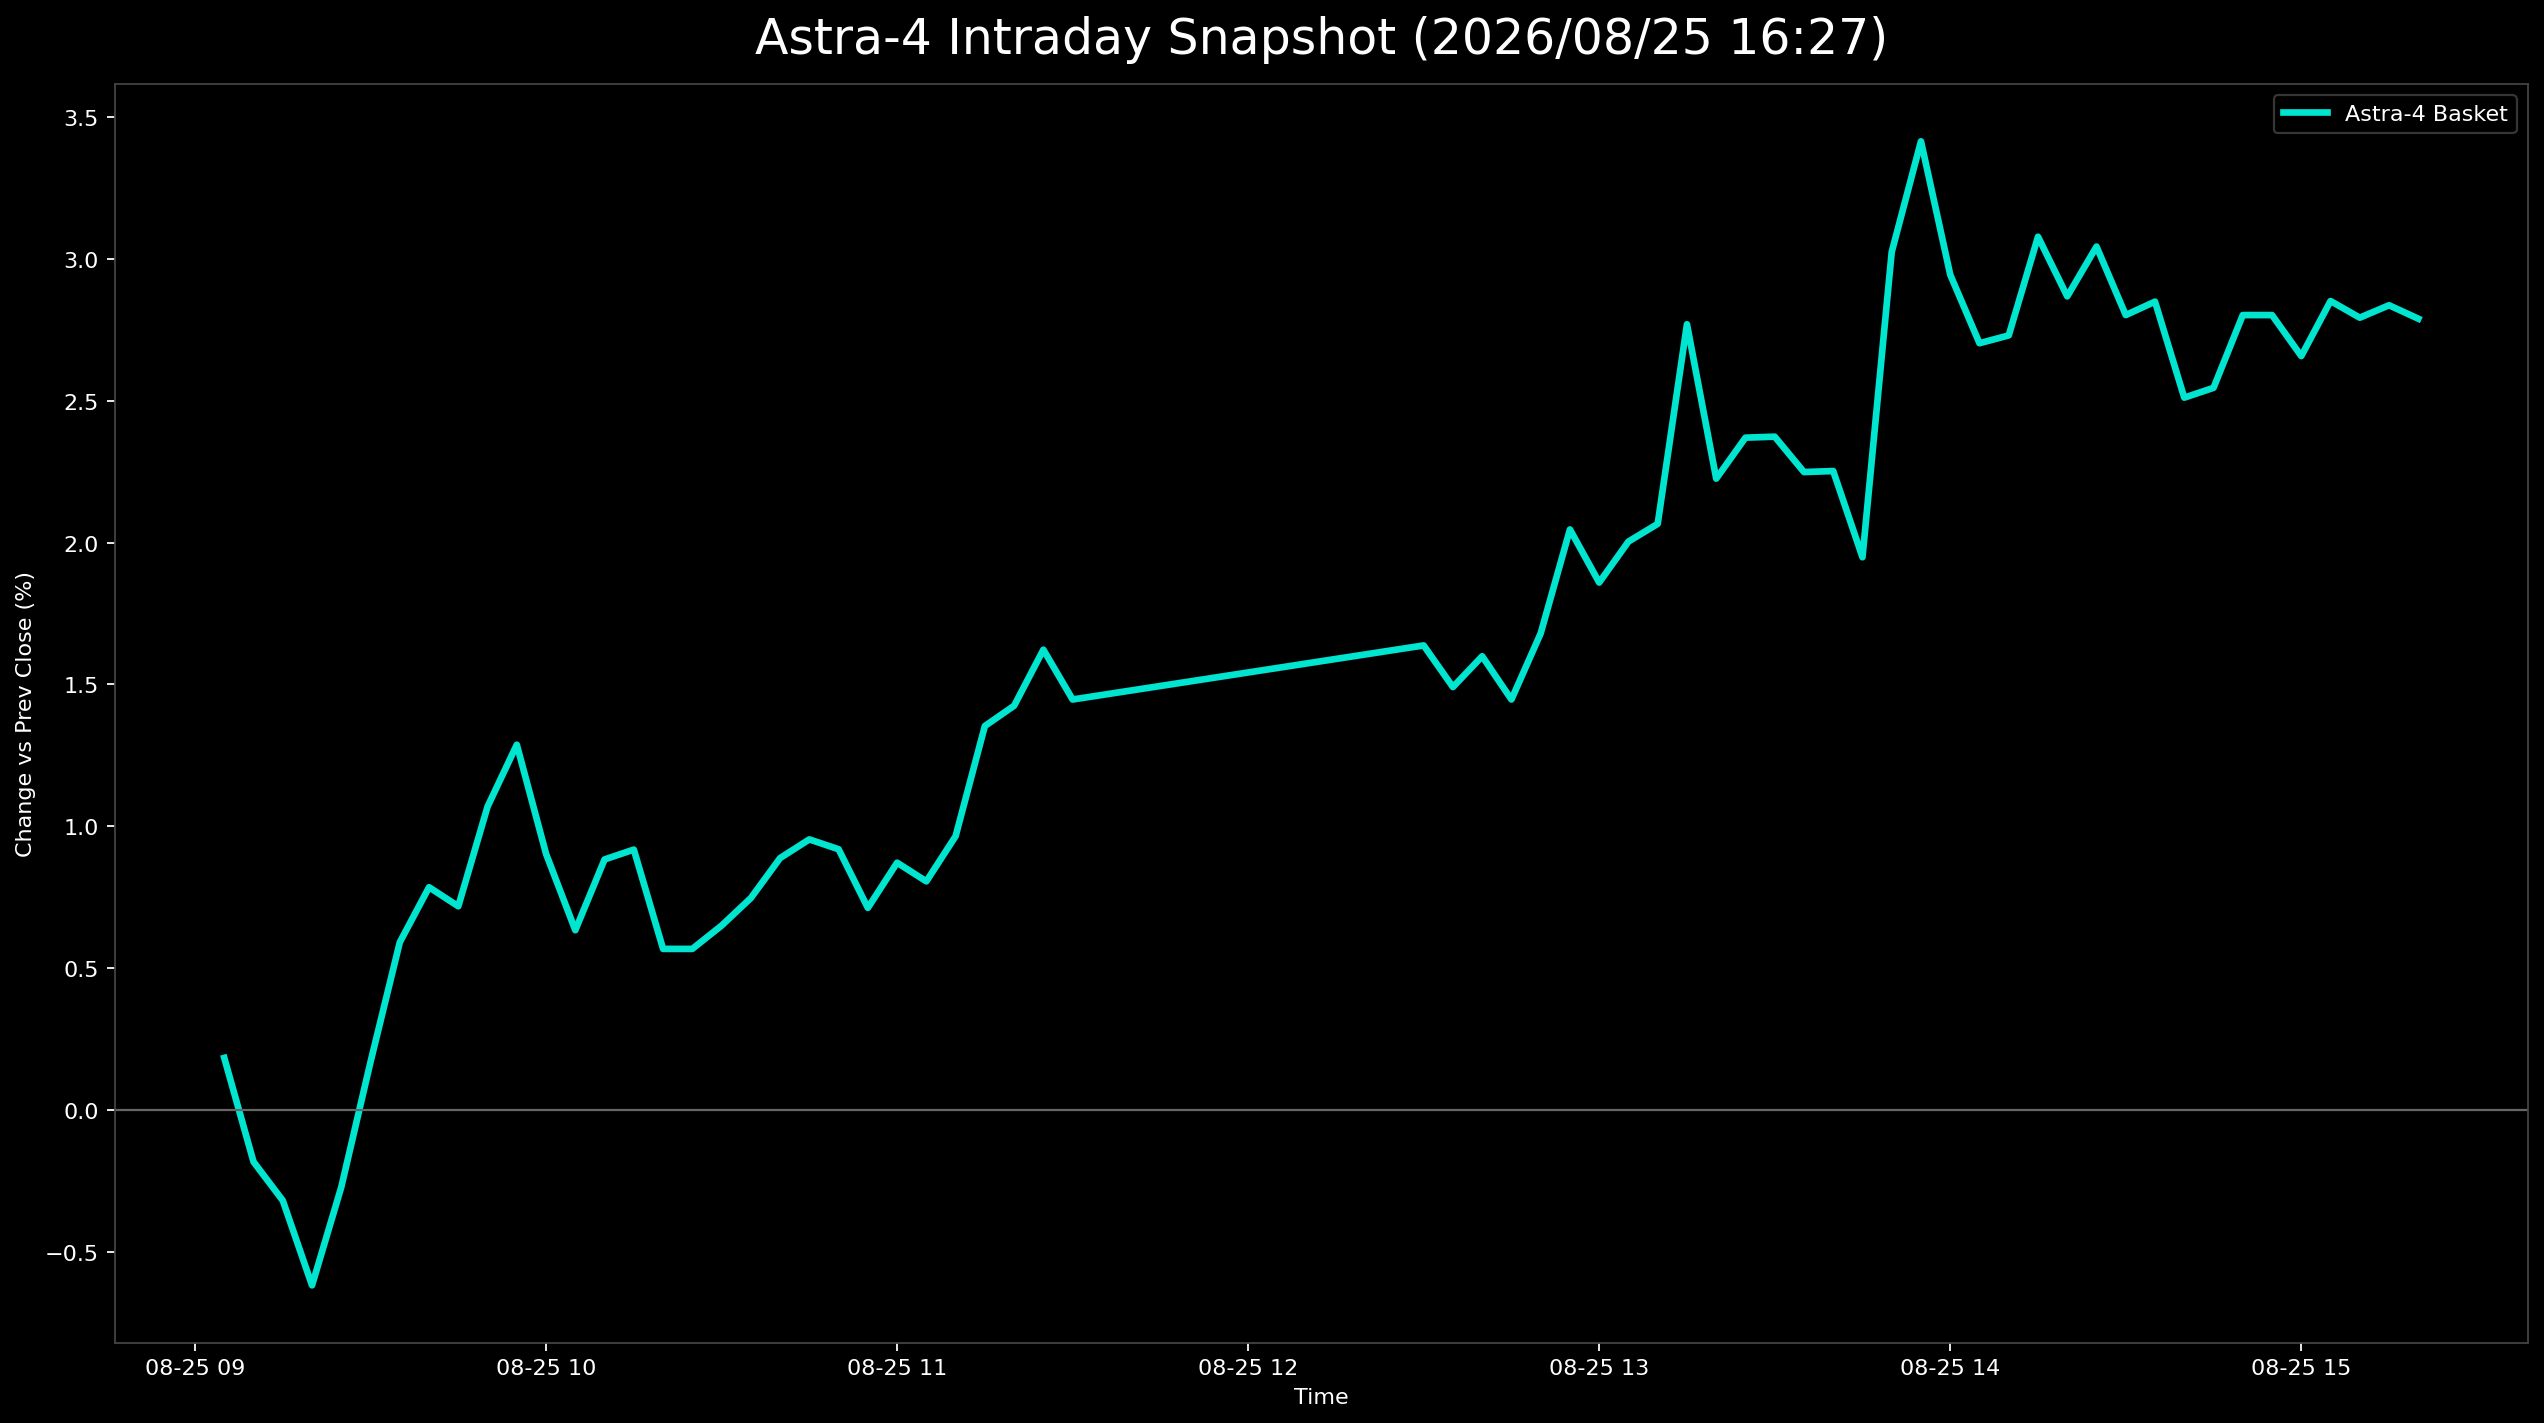

The table this chart was drawn from, first rows:
日時, 9348.T, 402A.T, 186A.T, Astra4_mean
2026-08-25 09:05:00+09:00, 0.0, -0.001976, 0.007484, 0.001836
2026-08-25 09:10:00+09:00, -0.002358, -0.005929, 0.002806, -0.001827
2026-08-25 09:15:00+09:00, -0.007075, -0.01186, 0.009355, -0.003193
2026-08-25 09:20:00+09:00, -0.004717, -0.01383, 0.0, -0.006184
2026-08-25 09:25:00+09:00, -0.004717, -0.01186, 0.008419, -0.002719
2026-08-25 09:30:00+09:00, 0.0, -0.009881, 0.01497, 0.001695
2026-08-25 09:35:00+09:00, 0.002358, -0.009881, 0.02526, 0.005911
2026-08-25 09:40:00+09:00, 0.002358, -0.005929, 0.02713, 0.007853
2026-08-25 09:45:00+09:00, -0.002358, -0.007905, 0.03181, 0.007181
2026-08-25 09:50:00+09:00, 0.002358, -0.003953, 0.03368, 0.01069
2026-08-25 09:55:00+09:00, 0.002358, -0.003953, 0.04022, 0.01288
2026-08-25 10:00:00+09:00, 0.002358, -0.009881, 0.03461, 0.00903
2026-08-25 10:05:00+09:00, 0.0, -0.01186, 0.03087, 0.006337
2026-08-25 10:10:00+09:00, 0.0, -0.01186, 0.03835, 0.008832
2026-08-25 10:15:00+09:00, 0.0, -0.009881, 0.03742, 0.009179
2026-08-25 10:20:00+09:00, 0.0, -0.01383, 0.03087, 0.005679
2026-08-25 10:25:00+09:00, 0.0, -0.01383, 0.03087, 0.005679
2026-08-25 10:30:00+09:00, 0.002358, -0.01186, 0.029, 0.0065
2026-08-25 10:35:00+09:00, 0.002358, -0.009881, 0.02993, 0.007471
2026-08-25 10:40:00+09:00, 0.004717, -0.009881, 0.03181, 0.00888
2026-08-25 10:45:00+09:00, 0.004717, -0.007905, 0.03181, 0.009539
2026-08-25 10:50:00+09:00, 0.004717, -0.009881, 0.03274, 0.009192
2026-08-25 10:55:00+09:00, 0.002358, -0.01186, 0.03087, 0.007124
2026-08-25 11:00:00+09:00, 0.002358, -0.009881, 0.03368, 0.008718
2026-08-25 11:05:00+09:00, 0.002358, -0.01186, 0.03368, 0.008059
2026-08-25 11:10:00+09:00, 0.002358, -0.009881, 0.03648, 0.009653
2026-08-25 11:15:00+09:00, 0.002358, -0.001976, 0.04022, 0.01354
2026-08-25 11:20:00+09:00, 0.004717, -0.005929, 0.04397, 0.01425
2026-08-25 11:25:00+09:00, 0.004717, 0.0, 0.04397, 0.01623
2026-08-25 11:30:00+09:00, 0.002358, -0.001976, 0.04303, 0.01447
2026-08-25 12:30:00+09:00, 0.002358, 0.0, 0.04677, 0.01638
2026-08-25 12:35:00+09:00, 0.004717, -0.003953, 0.04397, 0.01491
2026-08-25 12:40:00+09:00, 0.002358, -0.003953, 0.04958, 0.01599
2026-08-25 12:45:00+09:00, 0.002358, -0.001976, 0.04303, 0.01447
2026-08-25 12:50:00+09:00, 0.0, -0.001976, 0.05239, 0.0168
2026-08-25 12:55:00+09:00, 0.002358, 0.001976, 0.05706, 0.02047
2026-08-25 13:00:00+09:00, 0.002358, 0.001976, 0.05145, 0.01859
2026-08-25 13:05:00+09:00, 0.004717, 0.003953, 0.05145, 0.02004
2026-08-25 13:10:00+09:00, 0.004717, 0.003953, 0.05332, 0.02066
2026-08-25 13:15:00+09:00, , 0.003953, 0.05145, 0.0277
2026-08-25 13:20:00+09:00, 0.004717, 0.005929, 0.05613, 0.02226
2026-08-25 13:25:00+09:00, 0.007075, 0.007905, 0.05613, 0.0237
2026-08-25 13:30:00+09:00, 0.007075, 0.009881, 0.05426, 0.02374
2026-08-25 13:35:00+09:00, 0.007075, 0.009881, 0.05051, 0.02249
2026-08-25 13:40:00+09:00, 0.007075, 0.01186, 0.04864, 0.02253
2026-08-25 13:45:00+09:00, 0.004717, 0.007905, 0.04584, 0.01949
2026-08-25 13:50:00+09:00, , 0.01186, 0.04864, 0.03025
2026-08-25 13:55:00+09:00, , 0.01779, 0.05051, 0.03415
2026-08-25 14:00:00+09:00, 0.009434, 0.02372, 0.05519, 0.02945
2026-08-25 14:05:00+09:00, 0.007075, 0.01976, 0.05426, 0.02703
2026-08-25 14:10:00+09:00, 0.007075, 0.01779, 0.05706, 0.02731
2026-08-25 14:15:00+09:00, 0.01179, 0.01976, 0.0608, 0.03079
2026-08-25 14:20:00+09:00, 0.009434, 0.01581, 0.0608, 0.02868
2026-08-25 14:25:00+09:00, 0.01179, 0.01779, 0.06174, 0.03044
2026-08-25 14:30:00+09:00, 0.009434, 0.01383, 0.0608, 0.02802
2026-08-25 14:35:00+09:00, 0.01179, 0.01383, 0.05987, 0.0285
2026-08-25 14:40:00+09:00, 0.009434, 0.007905, 0.058, 0.02511
2026-08-25 14:45:00+09:00, 0.009434, 0.009881, 0.05706, 0.02546
2026-08-25 14:50:00+09:00, 0.009434, 0.01383, 0.0608, 0.02802
2026-08-25 14:55:00+09:00, 0.009434, 0.01383, 0.0608, 0.02802
... 5 more rows
